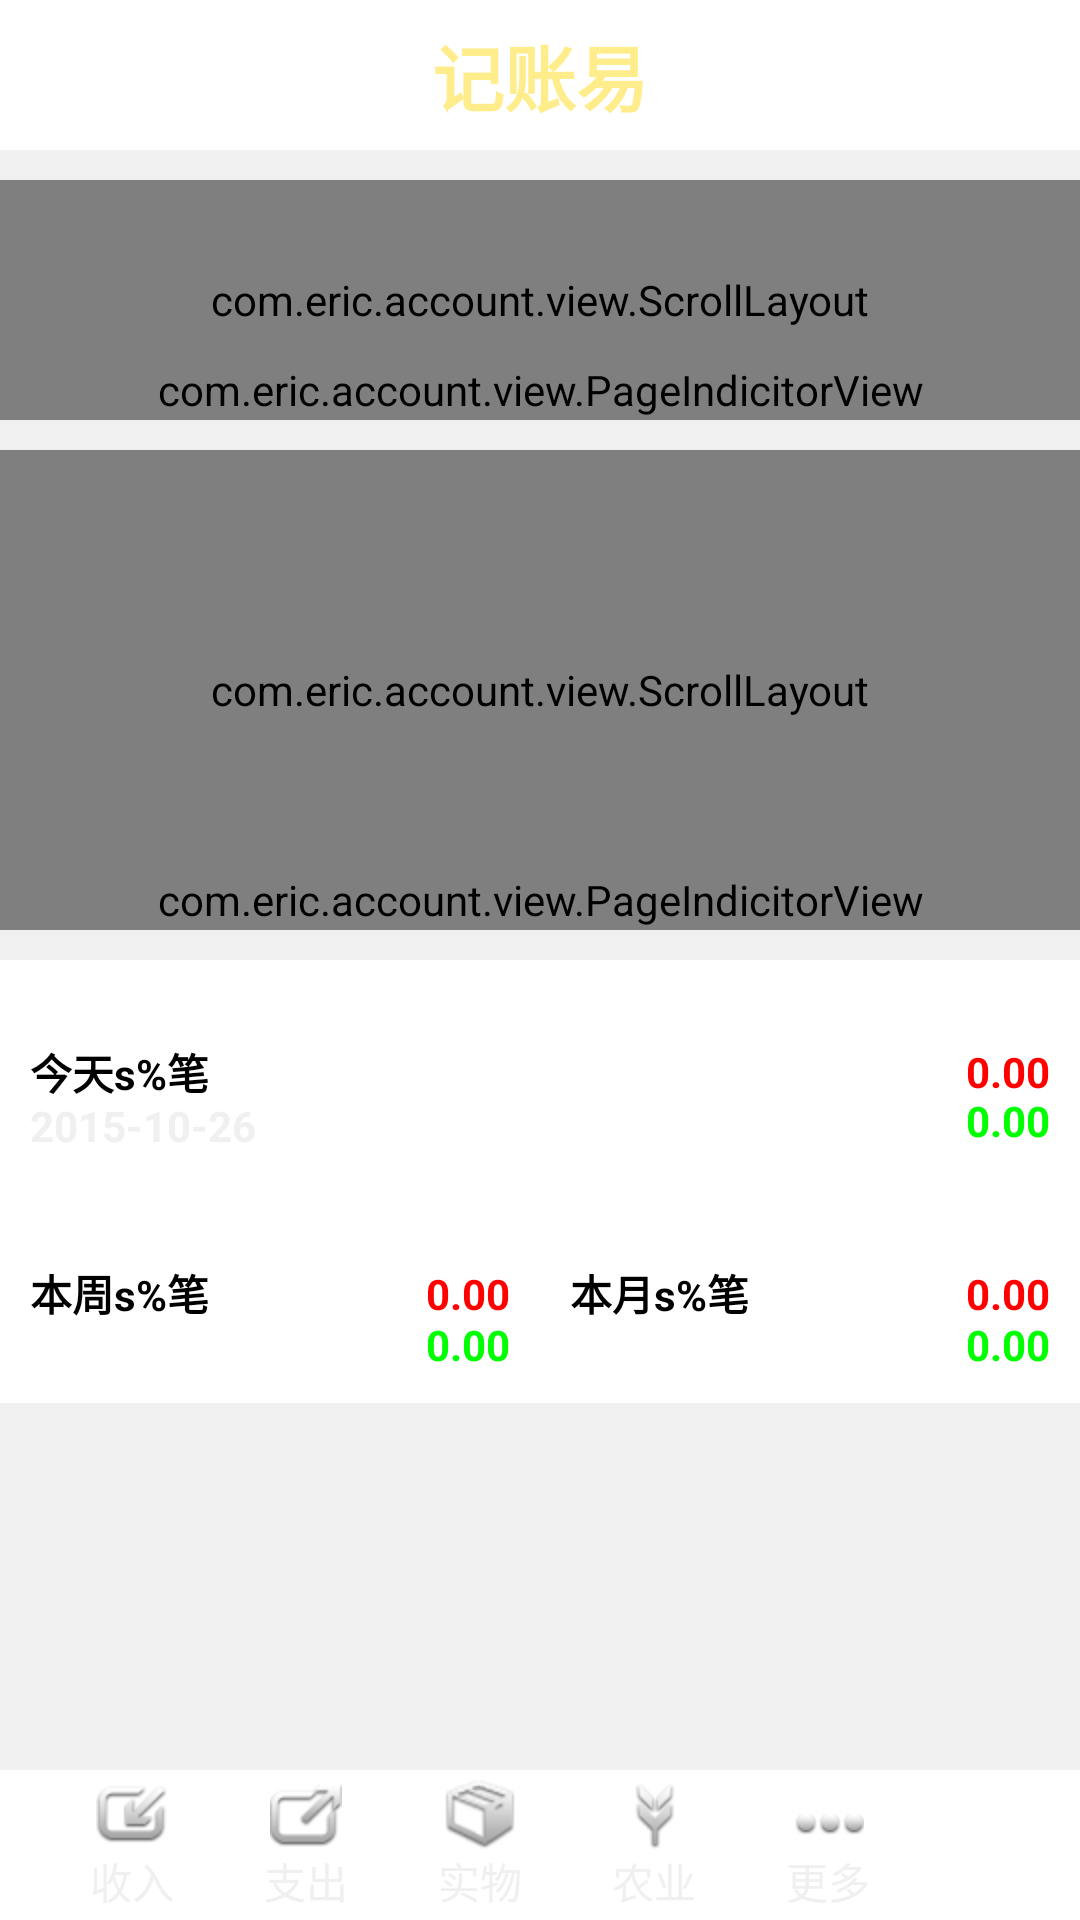

This screen was rendered from an Android layout file. Write that file and the resources it references.
<!-- AndroidManifest.xml: fallback theme Theme.MaterialComponents.DayNight.NoActionBar -->
<!-- res/layout/main_layout.xml -->
<RelativeLayout xmlns:android="http://schemas.android.com/apk/res/android"
    xmlns:tools="http://schemas.android.com/tools"
    android:layout_width="match_parent"
    android:layout_height="match_parent"
    android:background="@color/grey"
    android:orientation="vertical"
    tools:context=".MainActivity" >

    <LinearLayout
        android:id="@+id/title"
        android:layout_width="match_parent"
        android:layout_height="@dimen/title_height"
        android:layout_alignParentTop="true"
        android:background="@android:color/white"
        android:gravity="center" >

        <TextView
            style="@style/title_text"
            android:layout_width="wrap_content"
            android:layout_height="wrap_content"
            android:text="@string/app_name" />
    </LinearLayout>

    <LinearLayout
        android:id="@+id/footer"
        android:layout_width="match_parent"
        android:layout_height="@dimen/footer_height"
        android:layout_alignParentBottom="true"
        android:layout_marginTop="@dimen/layout_margin"
        android:background="@android:color/white" >

        <include layout="@layout/footer_layout" />
    </LinearLayout>

    <ScrollView
        android:layout_width="match_parent"
        android:layout_height="match_parent"
        android:layout_above="@id/footer"
        android:layout_below="@id/title" >

        <RelativeLayout
            android:layout_width="match_parent"
            android:layout_height="wrap_content" >

            <LinearLayout
                android:id="@+id/nav_banner"
                android:layout_width="match_parent"
                android:layout_height="@dimen/nav_banner_height"
                android:layout_alignParentTop="true"
                android:layout_marginTop="@dimen/layout_margin"
                android:background="@android:color/white" >

                <include layout="@layout/nav_banner_layout" />
            </LinearLayout>

            <LinearLayout
                android:id="@+id/nav_body"
                android:layout_width="match_parent"
                android:layout_height="@dimen/nav_banner_body_height"
                android:layout_below="@id/nav_banner"
                android:layout_marginTop="@dimen/layout_margin"
                android:background="@android:color/white" >

                <include layout="@layout/nav_banner_body_layout" />
            </LinearLayout>

            <LinearLayout
                android:id="@+id/account_detail"
                android:layout_width="match_parent"
                android:layout_height="match_parent"
                android:layout_below="@id/nav_body"
                android:layout_marginTop="@dimen/layout_margin"
                android:background="@android:color/white" >

                <include layout="@layout/account_detail_layout" />
            </LinearLayout>
        </RelativeLayout>
    </ScrollView>

</RelativeLayout>
<!-- res/layout/footer_layout.xml (included above) -->
<RelativeLayout xmlns:android="http://schemas.android.com/apk/res/android"
    xmlns:tools="http://schemas.android.com/tools"
    android:layout_width="match_parent"
    android:layout_height="match_parent" >

    <ImageView
        android:id="@+id/footer_pre"
        android:layout_width="wrap_content"
        android:layout_height="wrap_content"
        android:layout_alignParentLeft="true"
        android:layout_centerVertical="true"
        android:src="@drawable/pre" />

    <ImageView
        android:id="@+id/footer_next"
        android:layout_width="wrap_content"
        android:layout_height="wrap_content"
        android:layout_alignParentRight="true"
        android:layout_centerVertical="true"
        android:src="@drawable/next" />

    <HorizontalScrollView
        android:id="@+id/scrollview"
        android:layout_width="match_parent"
        android:layout_height="wrap_content"
        android:layout_centerVertical="true"
        android:layout_toLeftOf="@id/footer_next"
        android:layout_toRightOf="@id/footer_pre" >

        <LinearLayout
            android:layout_width="match_parent"
            android:layout_height="wrap_content"
            android:layout_gravity="center_vertical"
            android:orientation="horizontal" >

            <TextView
                android:id="@+id/footer_income"
                style="@style/footer_text"
                android:layout_width="wrap_content"
                android:layout_height="wrap_content"
                android:layout_marginLeft="30dip"
                android:drawableTop="@drawable/income"
                android:text="@string/income" />

            <TextView
                android:id="@+id/footer_spending"
                style="@style/footer_text"
                android:layout_width="wrap_content"
                android:layout_height="wrap_content"
                android:layout_marginLeft="30dip"
                android:drawableTop="@drawable/spending"
                android:text="@string/spending" />

            <TextView
                android:id="@+id/footer_material_object"
                style="@style/footer_text"
                android:layout_width="wrap_content"
                android:layout_height="wrap_content"
                android:layout_marginLeft="30dip"
                android:drawableTop="@drawable/material_object"
                android:text="@string/material_object" />

            <TextView
                android:id="@+id/footer_agriculture"
                style="@style/footer_text"
                android:layout_width="wrap_content"
                android:layout_height="wrap_content"
                android:layout_marginLeft="30dip"
                android:drawableTop="@drawable/agriculture"
                android:text="@string/agriculture" />

            <TextView
                android:id="@+id/footer_more"
                style="@style/footer_text"
                android:layout_width="wrap_content"
                android:layout_height="wrap_content"
                android:layout_marginLeft="30dip"
                android:layout_marginRight="30dip"
                android:drawableTop="@drawable/more"
                android:text="@string/more" />
        </LinearLayout>
    </HorizontalScrollView>

</RelativeLayout>
<!-- res/layout/nav_banner_layout.xml (included above) -->
<RelativeLayout xmlns:android="http://schemas.android.com/apk/res/android"
    xmlns:tools="http://schemas.android.com/tools"
    android:layout_width="match_parent"
    android:layout_height="match_parent"
    android:orientation="vertical" >

    <com.eric.account.view.ScrollLayout
        android:id="@+id/nav_banner_main"
        android:layout_width="match_parent"
        android:layout_height="match_parent" >
    </com.eric.account.view.ScrollLayout>

    <com.eric.account.view.PageIndicitorView
        android:id="@+id/nav_banner_indicator"
        android:layout_width="match_parent"
        android:layout_height="@dimen/indicator_height"
        android:layout_alignParentBottom="true"
        android:background="@color/black"
        android:gravity="center" />

</RelativeLayout>
<!-- res/layout/nav_banner_body_layout.xml (included above) -->
<RelativeLayout xmlns:android="http://schemas.android.com/apk/res/android"
    xmlns:tools="http://schemas.android.com/tools"
    android:layout_width="match_parent"
    android:layout_height="match_parent"
    android:orientation="vertical" >

    <com.eric.account.view.ScrollLayout
        android:id="@+id/nav_banner_body_main"
        android:layout_width="match_parent"
        android:layout_height="match_parent" >
    </com.eric.account.view.ScrollLayout>

    <com.eric.account.view.PageIndicitorView
        android:id="@+id/nav_banner_body_indicator"
        android:layout_width="match_parent"
        android:layout_height="@dimen/indicator_height"
        android:layout_alignParentBottom="true"
        android:background="@color/black"
        android:gravity="center" />

</RelativeLayout>
<!-- res/layout/account_detail_layout.xml (included above) -->
<LinearLayout xmlns:android="http://schemas.android.com/apk/res/android"
    xmlns:tools="http://schemas.android.com/tools"
    android:layout_width="match_parent"
    android:layout_height="match_parent"
    android:orientation="vertical" >

    <RelativeLayout
        android:layout_width="match_parent"
        android:layout_height="wrap_content"
        android:layout_weight="1"
        android:padding="10dip" >

        <TextView
            android:id="@+id/today_sum"
            style="@style/sum_style"
            android:layout_width="wrap_content"
            android:layout_height="wrap_content"
            android:layout_alignParentLeft="true"
            android:layout_centerVertical="true"
            android:text="@string/today_sum" />

        <TextView
            android:id="@+id/today_time"
            style="@style/sum_style"
            android:layout_width="wrap_content"
            android:layout_height="wrap_content"
            android:layout_alignParentLeft="true"
            android:layout_below="@id/today_sum"
            android:text="2015-10-26"
            android:layout_marginTop="15dip"
            android:textColor="@color/grey" />

        <TextView
            android:id="@+id/today_spending"
            style="@style/sum_style"
            android:layout_width="wrap_content"
            android:layout_height="wrap_content"
            android:layout_alignParentRight="true"
            android:layout_centerVertical="true"
            android:text="0.00"
            android:textColor="@color/red" />

        <TextView
            android:id="@+id/today_income"
            style="@style/sum_style"
            android:layout_width="wrap_content"
            android:layout_height="wrap_content"
            android:layout_alignParentRight="true"
            android:layout_marginTop="15dip"
            android:layout_below="@id/today_spending"
            android:text="0.00"
            android:textColor="@color/green" />
    </RelativeLayout>

    <RelativeLayout
        android:layout_width="match_parent"
        android:layout_height="wrap_content"
        android:layout_weight="1" >

        <View
            android:id="@+id/placeholder"
            android:layout_width="0dp"
            android:layout_height="0dp"
            android:layout_centerHorizontal="true" />

        <RelativeLayout
            android:layout_width="match_parent"
            android:layout_height="wrap_content"
            android:layout_alignParentLeft="true"
            android:layout_toLeftOf="@id/placeholder"
            android:padding="10dip" >

            <TextView
                android:id="@+id/week_sum"
                style="@style/sum_style"
                android:layout_width="wrap_content"
                android:layout_height="wrap_content"
                android:layout_alignParentLeft="true"
                android:layout_centerVertical="true"
                android:text="@string/week_sum" />

            <TextView
                android:id="@+id/week_spending"
                style="@style/sum_style"
                android:layout_width="wrap_content"
                android:layout_height="wrap_content"
                android:layout_alignParentRight="true"
                android:layout_centerVertical="true"
                android:text="0.00"
                android:textColor="@color/red" />

            <TextView
                android:id="@+id/week_income"
                style="@style/sum_style"
                android:layout_width="wrap_content"
                android:layout_height="wrap_content"
                android:layout_alignParentRight="true"
                android:layout_below="@id/week_spending"
                android:text="0.00"
                android:paddingTop="15dip"
                android:textColor="@color/green" />
        </RelativeLayout>

        <RelativeLayout
            android:layout_width="match_parent"
            android:layout_height="wrap_content"
            android:layout_alignParentRight="true"
            android:layout_toRightOf="@id/placeholder"
            android:padding="10dip" >

            <TextView
                android:id="@+id/month_sum"
                style="@style/sum_style"
                android:layout_width="wrap_content"
                android:layout_height="wrap_content"
                android:layout_alignParentLeft="true"
                android:layout_centerVertical="true"
                android:text="@string/month_sum" />

            <TextView
                android:id="@+id/month_spending"
                style="@style/sum_style"
                android:layout_width="wrap_content"
                android:layout_height="wrap_content"
                android:layout_alignParentRight="true"
                android:layout_centerVertical="true"
                android:text="0.00"
                android:textColor="@color/red" />

            <TextView
                android:id="@+id/month_income"
                style="@style/sum_style"
                android:layout_width="wrap_content"
                android:layout_height="wrap_content"
                android:layout_alignParentRight="true"
                android:layout_below="@id/month_spending"
                android:paddingTop="15dip"
                android:text="0.00"
                android:textColor="@color/green" />
        </RelativeLayout>
    </RelativeLayout>

</LinearLayout>
<!-- resources referenced by this layout -->
<resources>
  <color name="black">#000000</color>
  <color name="green">#00ff00</color>
  <color name="grey">#fff0f0f0</color>
  <color name="red">#ffff0000</color>
  <dimen name="footer_height">50dp</dimen>
  <dimen name="indicator_height">20dp</dimen>
  <dimen name="layout_margin">10dp</dimen>
  <dimen name="nav_banner_body_height">160dp</dimen>
  <dimen name="nav_banner_height">80dp</dimen>
  <dimen name="title_height">50dp</dimen>
  <!-- drawable agriculture: png bitmap (drawable-hdpi, 1482 bytes) -->
  <!-- drawable income: png bitmap (drawable-hdpi, 993 bytes) -->
  <!-- drawable material_object: png bitmap (drawable-hdpi, 1426 bytes) -->
  <!-- drawable more: png bitmap (drawable-hdpi, 311 bytes) -->
  <!-- drawable spending: png bitmap (drawable-hdpi, 982 bytes) -->
  <string name="agriculture">农业</string>
  <string name="app_name">记账易</string>
  <string name="income">收入</string>
  <string name="material_object">实物</string>
  <string name="month_sum">本月s%笔</string>
  <string name="more">更多</string>
  <string name="spending">支出</string>
  <string name="today_sum">今天s%笔</string>
  <string name="week_sum">本周s%笔</string>
  <style name="footer_text">   
          <item name="android:textColor">@color/grey</item>
          <item name="android:textSize">14sp</item>
          <item name="android:gravity">center</item>
          <item name="android:lines">1</item>
      </style>
  <style name="sum_style">   
          <item name="android:textColor">@color/black</item>
          <item name="android:textSize">14sp</item>
          <item name="android:textStyle">bold</item>
          <item name="android:gravity">center</item>
      </style>
  <style name="title_text">
          <item name="android:textColor">@color/orange</item>
          <item name="android:textSize">24sp</item>
          <item name="android:textStyle">bold</item>
          <item name="android:gravity">center</item>
      </style>
  <color name="orange">#FFEC8B</color>
</resources>
